Run: headless pygame with SDL's dummy video driver; simulated clock (each Clock.tick advances the game by its frame time, no real sleeping); random seed 0; keys injected as events and as key.get_pressed() state; no mouse input.
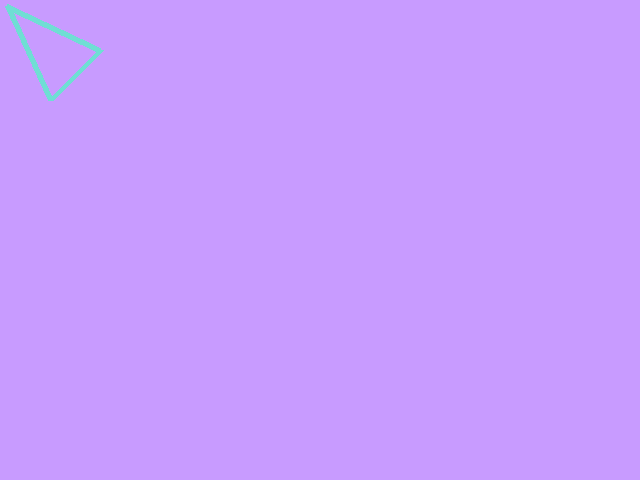
Frame 1 of 4 · flips 1–60 · no input
Frame 2 of 4 · flips 61–180 · tapped SPACE, RETURN · held RIGHT (→), D · screen unchanged from frame 1, image omitted
Frame 3 of 4 · flips 181–300 · held DOWN (↓), S · screen unchanged from frame 2, image omitted
Frame 4 of 4 · flips 301–420 · held LEFT (←), A, UP (↑), W · screen unchanged from frame 3, image omitted

The pygame program that drew these frames:

# My first Pygame program.
# Authors: Many people and Gandalf.

import pygame
import sys

pygame.init()
screen = pygame.display.set_mode((640, 480))
while True:
    for event in pygame.event.get():
        print(event)
        if event.type == pygame.QUIT:
            sys.exit()
    screen.fill((200, 155, 255))  # Hot pink
    #pygame.draw.circle(screen, (200, 155, 255), (300, 150), 100)
    #pygame.draw.rect(screen, (200, 155, 255), (0, 0, 400, 200))
    pygame.draw.polygon(screen, (111, 222, 212), [(7,6),(50,100),(100,50)], 6)
    pygame.display.update()


# TODO: With your instructor's help (live coding):
#   - Put your name as an author.
#   - Make the game loop be able to stop more gracefully.
